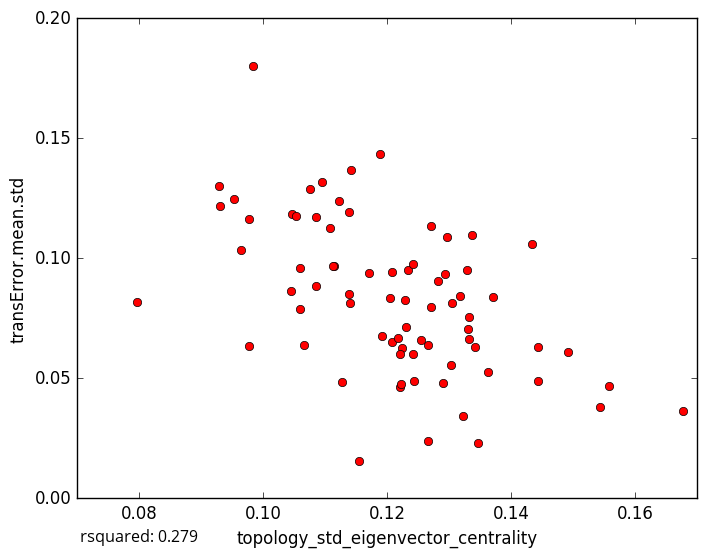

The table this chart was drawn from, first rows:
topology_std_eigenvector_centrality, transError.mean.std
0.1076, 0.1288
0.1223, 0.06261
0.1678, 0.03632
0.1265, 0.02402
0.1347, 0.02318
0.09534, 0.1247
0.1046, 0.1184
0.1433, 0.106
0.1558, 0.04688
0.1362, 0.05256
0.1207, 0.06527
0.1542, 0.03804
0.1443, 0.0487
0.1221, 0.04655
0.1155, 0.0157
0.127, 0.07955
0.1492, 0.06099
0.09763, 0.06345
0.09294, 0.1217
0.1296, 0.1088
0.09769, 0.1165
0.1121, 0.124
0.1084, 0.117
0.117, 0.09385
0.1328, 0.09491
0.127, 0.1134
0.1207, 0.09406
0.1188, 0.1432
0.1222, 0.0477
0.114, 0.08151
0.1127, 0.04829
0.1337, 0.1099
0.07956, 0.08158
0.1065, 0.06398
0.1114, 0.0966
0.09289, 0.1302
0.1322, 0.03444
0.1228, 0.08253
0.1059, 0.07872
0.1331, 0.07036
0.1141, 0.1369
0.1094, 0.1317
0.1266, 0.06385
0.1205, 0.08322
0.1108, 0.1127
0.1085, 0.08828
0.1342, 0.06307
0.1281, 0.0905
0.1318, 0.08445
0.1304, 0.08126
0.129, 0.04783
0.1331, 0.06655
0.1442, 0.06304
0.1045, 0.08621
0.1233, 0.09517
0.1293, 0.09363
0.137, 0.08385
0.1191, 0.06753
0.123, 0.07116
0.1331, 0.07549
... 18 more rows
